Run: headless pygame with SDL's dummy video driver; simulated clock (each Clock.tick advances the game by its frame time, no real sleeping); random seed 0; keys injected as events and as key.get_pressed() state; no mouse input.
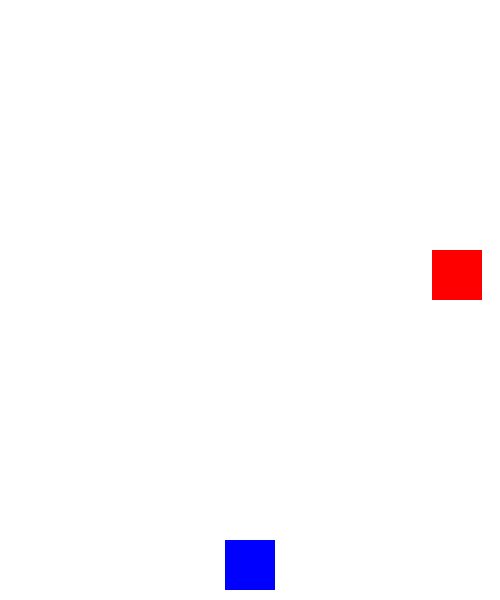
Frame 1 of 2 · flips 1–60 · no input
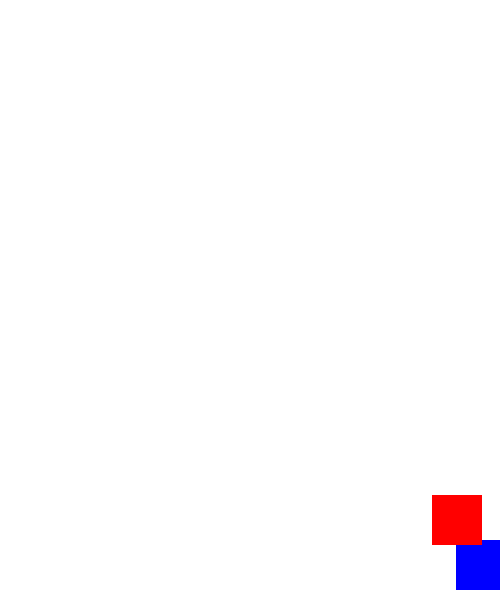
Frame 2 of 2 · flips 61–180 · tapped SPACE, RETURN · held RIGHT (→), D (game ended)

The pygame program that drew these frames:

import pygame
import random

pygame.init()

WIDTH, HEIGHT = 500, 600
WHITE = (255, 255, 255)
BLUE = (0, 0, 255)
RED = (255, 0, 0)
PLAYER_SIZE = 50
ENEMY_SIZE = 50
SPEED = 5

screen = pygame.display.set_mode((WIDTH, HEIGHT))
pygame.display.set_caption("Avoid the Blocks")

player_x = WIDTH // 2 - PLAYER_SIZE // 2
player_y = HEIGHT - PLAYER_SIZE - 10
player_speed = 7

enemy_x = random.randint(0, WIDTH - ENEMY_SIZE)
enemy_y = -ENEMY_SIZE
enemy_speed = 5

clock = pygame.time.Clock()
running = True

while running:
    screen.fill(WHITE)

    for event in pygame.event.get():
        if event.type == pygame.QUIT:
            running = False

    keys = pygame.key.get_pressed()
    if keys[pygame.K_LEFT] and player_x > 0:
        player_x -= player_speed
    if keys[pygame.K_RIGHT] and player_x < WIDTH - PLAYER_SIZE:
        player_x += player_speed

    enemy_y += enemy_speed
    if enemy_y > HEIGHT:
        enemy_y = -ENEMY_SIZE
        enemy_x = random.randint(0, WIDTH - ENEMY_SIZE)

    if (player_x < enemy_x + ENEMY_SIZE and
            player_x + PLAYER_SIZE > enemy_x and
            player_y < enemy_y + ENEMY_SIZE and
            player_y + PLAYER_SIZE > enemy_y):
        print("Game Over!")
        running = False

    pygame.draw.rect(screen, BLUE, (player_x, player_y, PLAYER_SIZE, PLAYER_SIZE))
    pygame.draw.rect(screen, RED, (enemy_x, enemy_y, ENEMY_SIZE, ENEMY_SIZE))

    pygame.display.flip()
    clock.tick(30)

pygame.quit()
